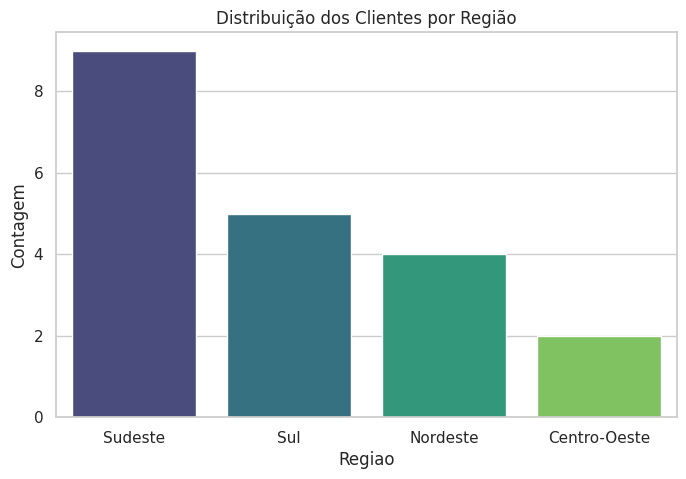

Recreate this plot in Python. (Note: this script raises an exception after producing the figure.)
"""
Análise de Salários e Profissões (RH Analytics)

"""

# 1. Importação das Bibliotecas
import pandas as pd
import matplotlib.pyplot as plt
import seaborn as sns
import os # Biblioteca para gerenciar pastas/arquivos

# Configuração para melhorar a visualização dos gráficos no Spyder
sns.set_theme(style="whitegrid")

# ---------------------------------------------------------
# 2. Criação de um Banco de Dados Simulado
# Simulando uma tabela com observações (linhas) e variáveis (colunas)
# ---------------------------------------------------------
dados = {
    'ID': range(1, 21),
    'Idade': [25, 30, 22, 35, 45, 23, 33, 50, 27, 29, 
              40, 55, 21, 24, 34, 42, 31, 28, 48, 38],
    'Profissao': ['Analista', 'Gerente', 'Estagiário', 'Analista', 'Diretor', 
                  'Estagiário', 'Analista', 'Diretor', 'Analista', 'Analista',
                  'Gerente', 'Diretor', 'Estagiário', 'Estagiário', 'Analista',
                  'Gerente', 'Analista', 'Analista', 'Diretor', 'Gerente'],
    'Renda_Mensal': [3500, 8000, 1500, 4200, 15000, 1600, 4100, 18000, 3800, 3900,
                     8500, 20000, 1400, 1550, 4000, 8200, 3700, 3600, 16000, 7800],
    'Regiao': ['Sudeste', 'Sul', 'Sudeste', 'Nordeste', 'Sudeste', 
               'Sul', 'Sudeste', 'Sudeste', 'Nordeste', 'Centro-Oeste',
               'Sul', 'Sudeste', 'Nordeste', 'Sudeste', 'Sul',
               'Sudeste', 'Centro-Oeste', 'Nordeste', 'Sudeste', 'Sul']
}

# Criando o DataFrame (Tabela)
df = pd.DataFrame(dados)

print("--- Visualizando as primeiras linhas da base ---")
print(df.head())
print("\n")

# ---------------------------------------------------------
# 3. Análise de Variáveis Qualitativas / Categóricas
# Exemplo: Variável 'Regiao'
# ---------------------------------------------------------
print("--- Análise Descritiva: Variável Qualitativa (Região) ---")

# Frequência Absoluta (Contagem)
freq_absoluta = df['Regiao'].value_counts()
print("Frequência Absoluta:\n", freq_absoluta)

# Frequência Relativa (Porcentagem)
freq_relativa = df['Regiao'].value_counts(normalize=True) * 100
print("\nFrequência Relativa (%):\n", freq_relativa)

# Gráfico de Barras (Visualização)
plt.figure(figsize=(8, 5))
# Adicionei hue e legend=False para evitar warnings recentes do Seaborn
sns.countplot(x='Regiao', data=df, hue='Regiao', palette='viridis', legend=False)
plt.title('Distribuição dos Clientes por Região')
plt.ylabel('Contagem')
plt.savefig('images/distribuicao_regiao.png') # Salva a imagem
plt.show()

# ---------------------------------------------------------
# 4. Análise de Variáveis Quantitativas / Métricas
# Exemplo: Variável 'Renda_Mensal'
# ---------------------------------------------------------
print("\n--- Análise Descritiva: Variável Quantitativa (Renda Mensal) ---")

# Medidas de Posição
media = df['Renda_Mensal'].mean()
mediana = df['Renda_Mensal'].median()
primeiro_quartil = df['Renda_Mensal'].quantile(0.25)
terceiro_quartil = df['Renda_Mensal'].quantile(0.75)

print(f"Média: R$ {media:.2f}")
print(f"Mediana (2º Quartil): R$ {mediana:.2f}")
print(f"1º Quartil (25%): R$ {primeiro_quartil:.2f}")
print(f"3º Quartil (75%): R$ {terceiro_quartil:.2f}")

# Medidas de Dispersão
variancia = df['Renda_Mensal'].var()
desvio_padrao = df['Renda_Mensal'].std()

print(f"Variância: {variancia:.2f}")
print(f"Desvio Padrão: {desvio_padrao:.2f}")

# Gráfico Histograma (Distribuição da Renda)
plt.figure(figsize=(8, 5))
sns.histplot(df['Renda_Mensal'], kde=True, color='blue')
plt.title('Histograma da Renda Mensal')
plt.xlabel('Renda (R$)')
plt.savefig('images/histograma_renda.png') # Salva a imagem
plt.show()

# Gráfico Boxplot (Para ver quartis e outliers)
plt.figure(figsize=(8, 5))
sns.boxplot(x=df['Renda_Mensal'], color='orange')
plt.title('Boxplot da Renda Mensal')
plt.xlabel('Renda (R$)')
plt.savefig('images/boxplot_renda.png') # Salva a imagem
plt.show()

# ---------------------------------------------------------
# 5. Correlação (Relação entre Idade e Renda)
# ---------------------------------------------------------
print("\n--- Matriz de Correlação ---")
print(df[['Idade', 'Renda_Mensal']].corr())

plt.figure(figsize=(8, 5))
sns.scatterplot(x='Idade', y='Renda_Mensal', data=df, hue='Profissao')
plt.title('Relação Idade vs Renda Mensal')
plt.legend(bbox_to_anchor=(1.05, 1), loc='upper left') # Legenda para fora
plt.tight_layout() # Ajusta para não cortar a legenda
plt.savefig('images/scatter_idade_renda.png') # Salva a imagem
plt.show()


print("\n--- Processo Finalizado! As imagens foram salvas na pasta 'images' ---")
